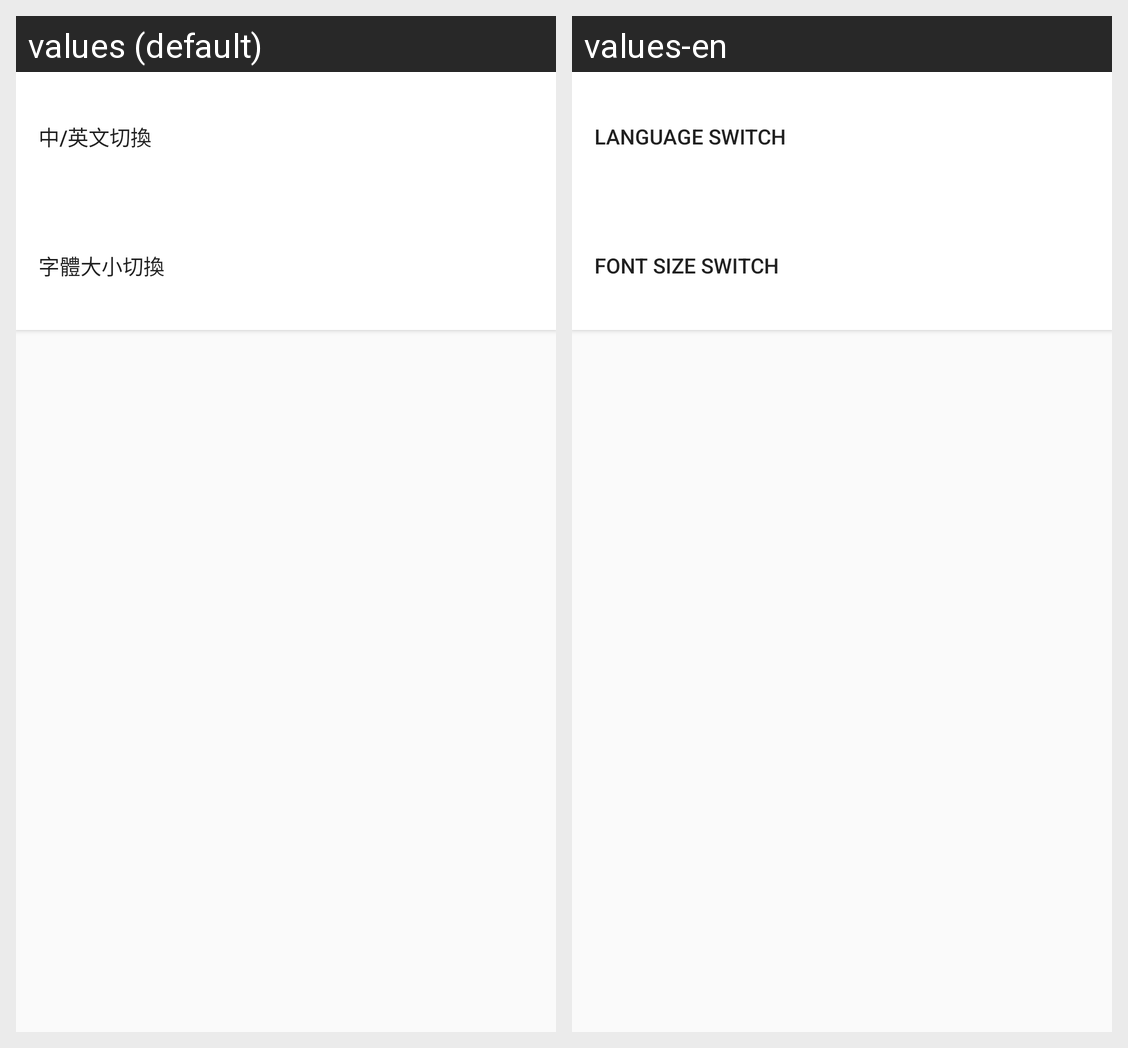

The Android screen above is rendered under two locales of the same app. Produce the string resources it draws, with the default and per-locale values.
Android screen res/layout/manager_setting.xml rendered under 2 locales, left to right: values (default), values-en. Device: Nexus 5 (rendered at 1080×1920; each locale shown at half size, 540×960, under a caption strip naming it); theme AppTheme.
Strings drawn on this screen, with the default value and each locale's value (text and hints the layout hard-codes, and strings that could not be matched under every locale, appear in the picture but are not listed):

language
  values: 中/英文切換
  values-en: Language switch

character
  values: 字體大小切換
  values-en: font size switch
